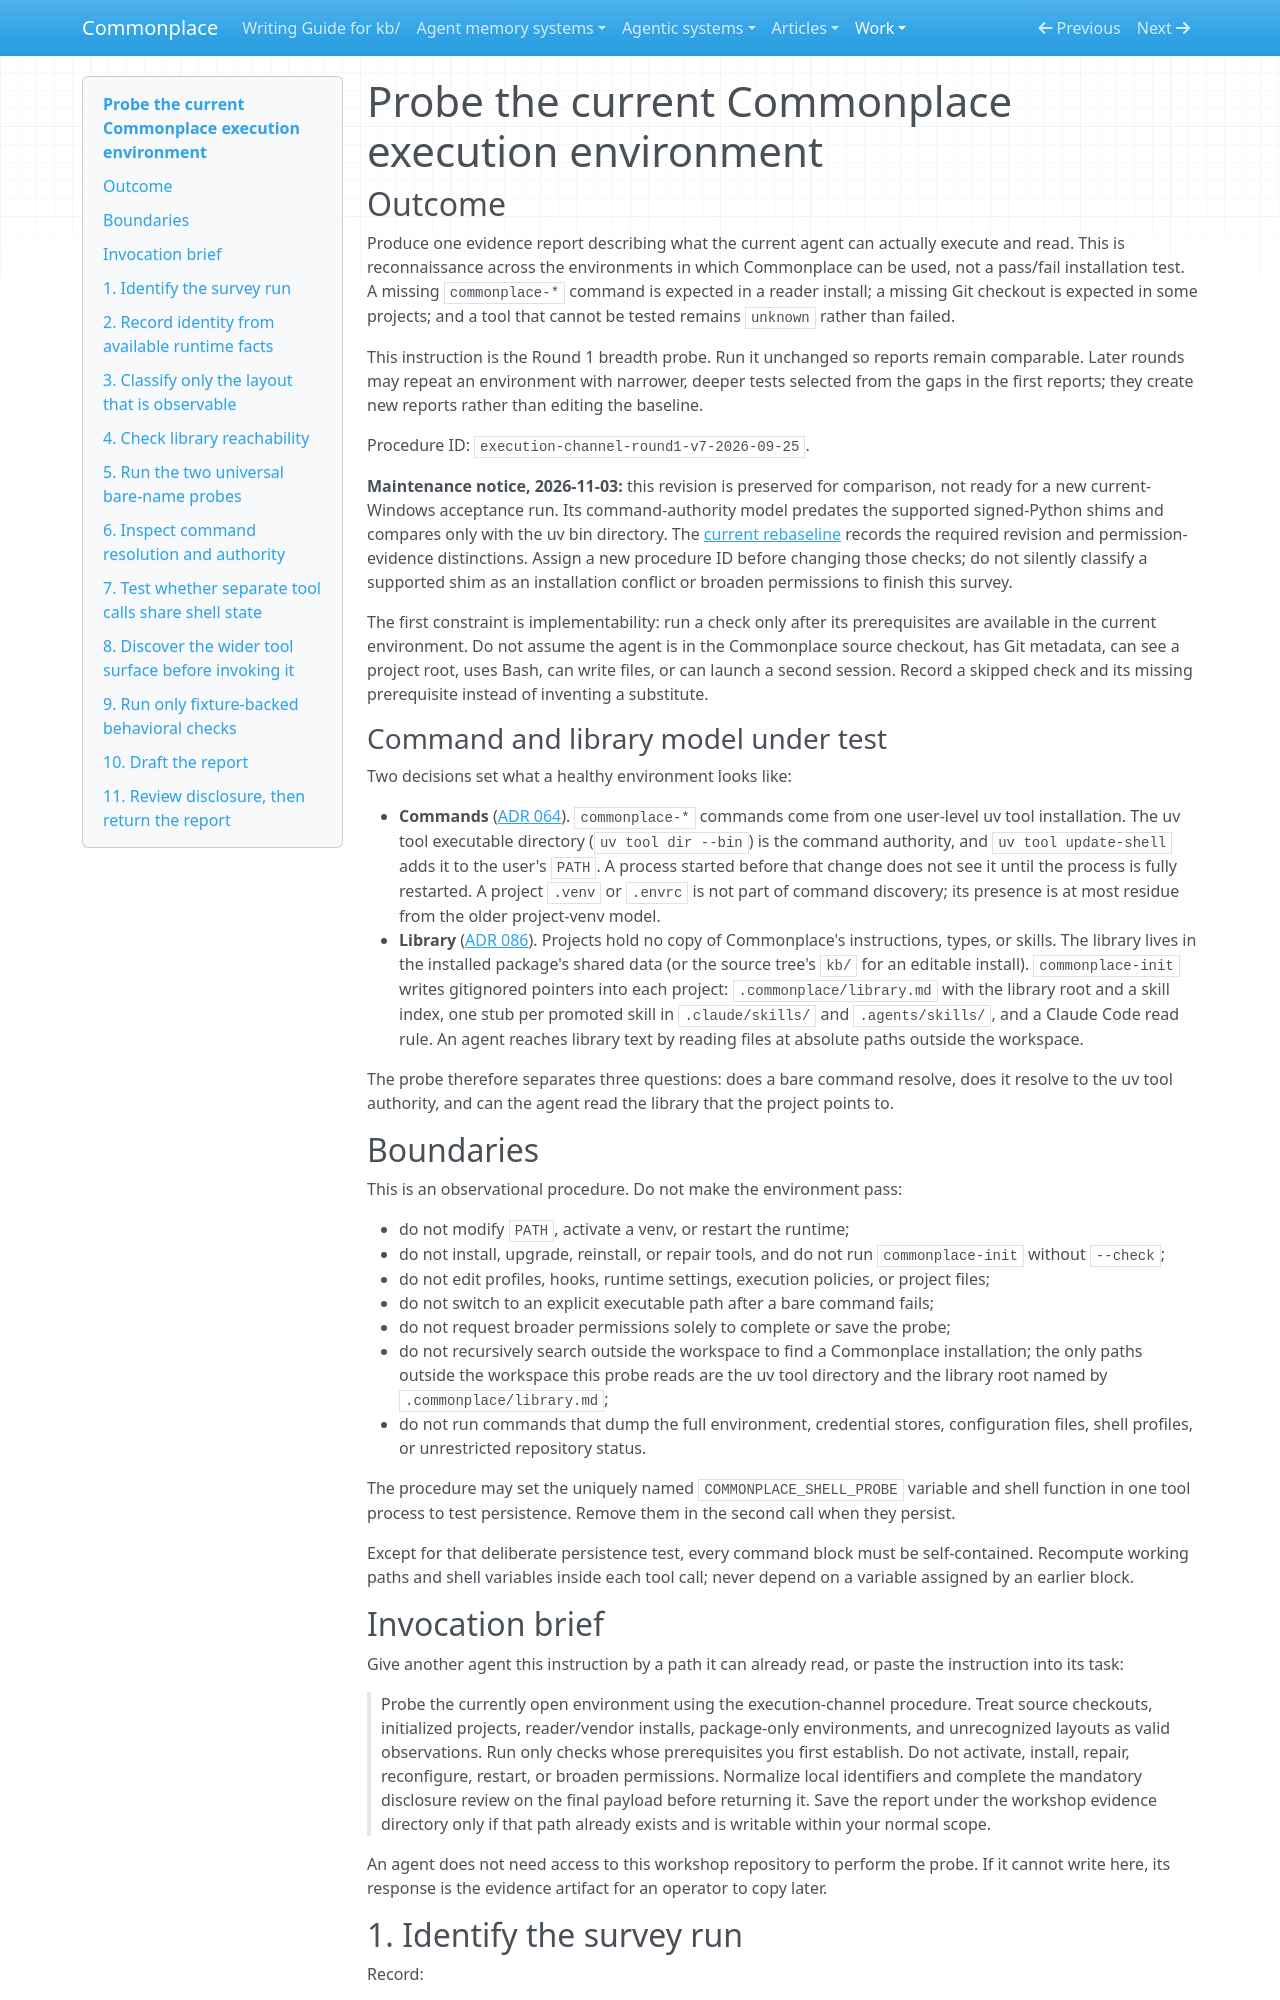

repository: zby/commonplace · page: work/execution-channel-compatibility/probe-procedure/index.html · generator: mkdocs

---
description: "Use to gather an initial, comparable execution-capability report from any environment in which Commonplace is read or operated"
type: types/instruction.md
---

# Probe the current Commonplace execution environment

## Outcome

Produce one evidence report describing what the current agent can actually execute and read. This is reconnaissance across the environments in which Commonplace can be used, not a pass/fail installation test. A missing `commonplace-*` command is expected in a reader install; a missing Git checkout is expected in some projects; and a tool that cannot be tested remains `unknown` rather than failed.

This instruction is the Round 1 breadth probe. Run it unchanged so reports remain comparable. Later rounds may repeat an environment with narrower, deeper tests selected from the gaps in the first reports; they create new reports rather than editing the baseline.

Procedure ID: `execution-channel-round1-v7-2026-09-25`.

**Maintenance notice, 2026-11-03:** this revision is preserved for comparison,
not ready for a new current-Windows acceptance run. Its command-authority model
predates the supported signed-Python shims and compares only with the uv bin
directory. The [current rebaseline](./rebaseline-2026-11-03.md) records the
required revision and permission-evidence distinctions. Assign a new procedure
ID before changing those checks; do not silently classify a supported shim as
an installation conflict or broaden permissions to finish this survey.

The first constraint is implementability: run a check only after its prerequisites are available in the current environment. Do not assume the agent is in the Commonplace source checkout, has Git metadata, can see a project root, uses Bash, can write files, or can launch a second session. Record a skipped check and its missing prerequisite instead of inventing a substitute.

### Command and library model under test

Two decisions set what a healthy environment looks like:

- **Commands** ([ADR 064](../../reference/adr/064-install-commonplace-commands-as-a-user-level-uv-tool.md)). `commonplace-*` commands come from one user-level uv tool installation. The uv tool executable directory (`uv tool dir --bin`) is the command authority, and `uv tool update-shell` adds it to the user's `PATH`. A process started before that change does not see it until the process is fully restarted. A project `.venv` or `.envrc` is not part of command discovery; its presence is at most residue from the older project-venv model.
- **Library** ([ADR 086](../../reference/adr/086-projects-read-the-library-from-the-installed-package.md)). Projects hold no copy of Commonplace's instructions, types, or skills. The library lives in the installed package's shared data (or the source tree's `kb/` for an editable install). `commonplace-init` writes gitignored pointers into each project: `.commonplace/library.md` with the library root and a skill index, one stub per promoted skill in `.claude/skills/` and `.agents/skills/`, and a Claude Code read rule. An agent reaches library text by reading files at absolute paths outside the workspace.

The probe therefore separates three questions: does a bare command resolve, does it resolve to the uv tool authority, and can the agent read the library that the project points to.

## Boundaries

This is an observational procedure. Do not make the environment pass:

- do not modify `PATH`, activate a venv, or restart the runtime;
- do not install, upgrade, reinstall, or repair tools, and do not run `commonplace-init` without `--check`;
- do not edit profiles, hooks, runtime settings, execution policies, or project files;
- do not switch to an explicit executable path after a bare command fails;
- do not request broader permissions solely to complete or save the probe;
- do not recursively search outside the workspace to find a Commonplace installation; the only paths outside the workspace this probe reads are the uv tool directory and the library root named by `.commonplace/library.md`;
- do not run commands that dump the full environment, credential stores, configuration files, shell profiles, or unrestricted repository status.

The procedure may set the uniquely named `COMMONPLACE_SHELL_PROBE` variable and shell function in one tool process to test persistence. Remove them in the second call when they persist.

Except for that deliberate persistence test, every command block must be self-contained. Recompute working paths and shell variables inside each tool call; never depend on a variable assigned by an earlier block.
